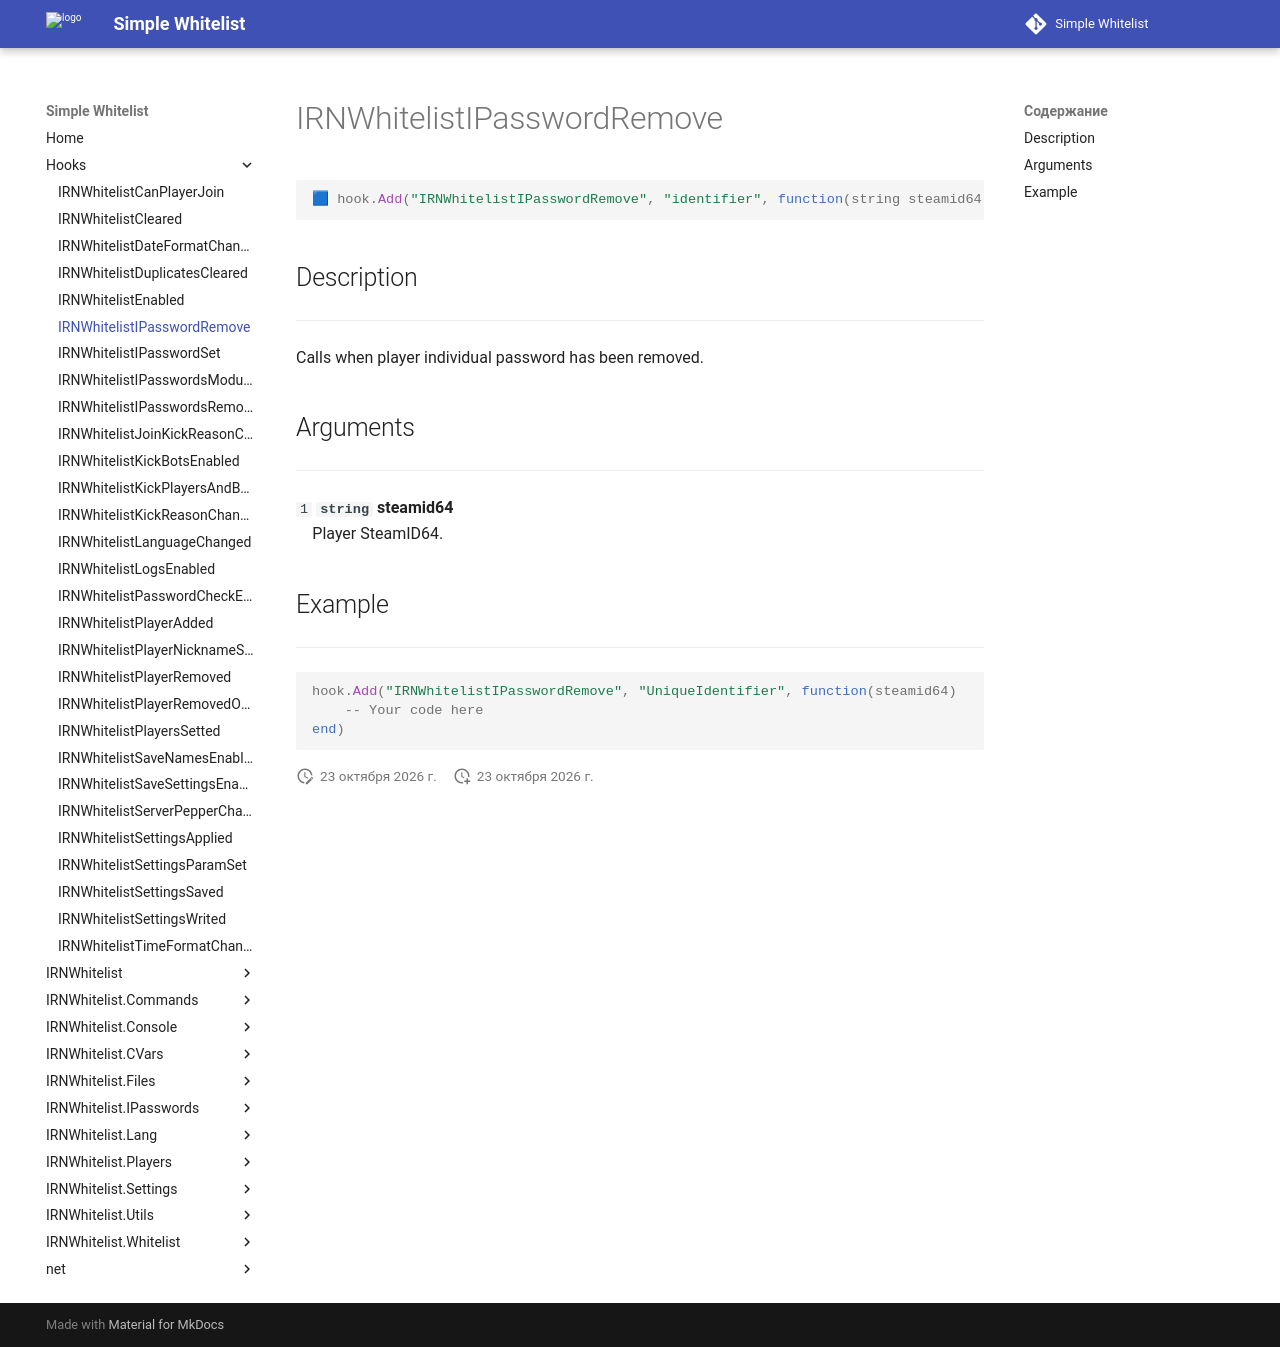

repository: Enalian/simple_whitelist · page: Hooks/IRNWhitelistIPasswordRemove/index.html · generator: mkdocs

---
title: IRNWhitelistIPasswordRemove
---

```lua
🟦 hook.Add("IRNWhitelistIPasswordRemove", "identifier", function(string steamid64))
```

## Description
---

Calls when player individual password has been removed.

## Arguments
---

`1` **`string`** **steamid64**  
&emsp;Player SteamID64.

## Example
---

```lua
hook.Add("IRNWhitelistIPasswordRemove", "UniqueIdentifier", function(steamid64)
    -- Your code here
end)
```
